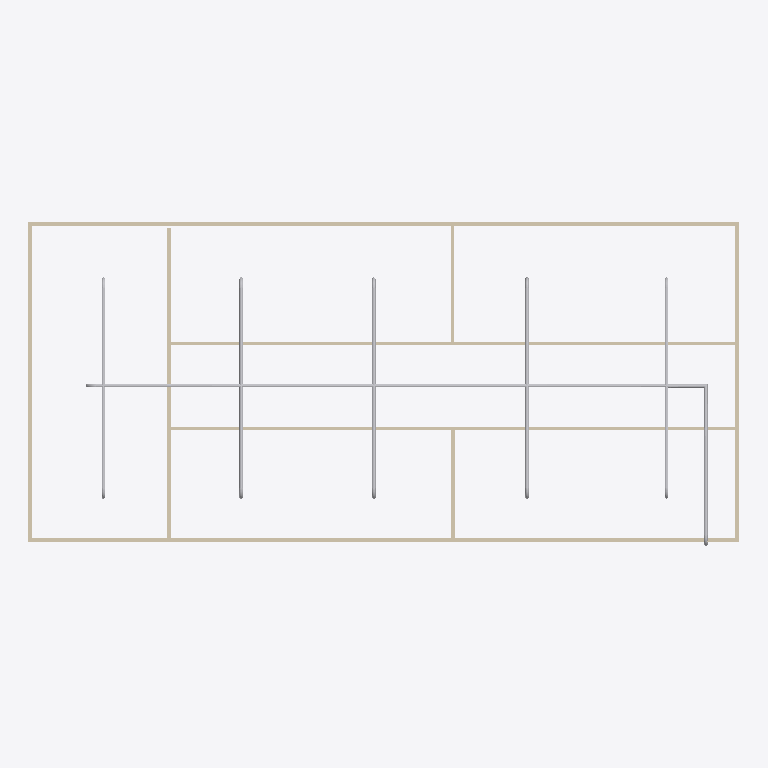
Plan cut of the same IFC building model at storey 'Pipping' (level 3.00 m, cut at 4.40 m), seen from above with north up, elements coloured by IFC class: 26 other elements (light grey), 9 walls (beige). Cut surfaces are drawn darker.
Extent 20.0 m × 9.1 m × 3.2 m (x, y, z). Storeys (2): GF at 0.00 m; Pipping at 3.00 m. Elements (61): 17 IfcPipeFitting, 16 IfcPipeSegment, 12 IfcWindow, 9 IfcWall, 6 IfcDoor, 1 IfcSlab.

HEADER;
FILE_DESCRIPTION(('ViewDefinition[DesignTransferView]'),'2;1');
FILE_NAME('s09-activity.ifc','2025-09-23T15:21:53+08:00',(''),(''),'IfcOpenShell 0.8.3-post1','Bonsai 0.8.3-post1','');
FILE_SCHEMA(('IFC4'));
ENDSEC;
DATA;
#1=IFCPROJECT('1l4KqzPg9APwJzTSXJnQbj',$,'My Project',$,$,$,$,(#14,#26),#9);
#31=IFCSITE('1GKO1AHKzA0wLUP9eqTgJt',$,'My Site',$,$,#54,$,$,$,$,$,$,$,$);
#37=IFCBUILDING('3iGBFCdRn6GBXfLBPvPWqx',$,'My Building',$,$,#60,$,$,$,$,$,$);
#43=IFCBUILDINGSTOREY('3DIsCg3OD5tPov22C1m$7R',$,'GF',$,$,#66,$,$,$,$);
#3779=IFCBUILDINGSTOREY('0_FSc32a9CquTgy_MLPqxP',$,'Pipping',$,$,#3800,$,$,$,$);
#403=IFCWALL('3yv8chYx5EEwBHhGyf1Zs4',$,'Wall',$,$,#550,#409,$,$);
#351=IFCWALL('3RVOxJKsTCJB_V_UMUMPxa',$,'Wall',$,$,#614,#359,$,$);
#3005=IFCWALL('21PnV9QhT59wmLG3xuH8uA',$,'Wall',$,$,#3222,#3011,$,$);
#4957=IFCPIPESEGMENT('2qfFy3B4bC0vIDQfCHOA2u',$,'PipeSegment',$,$,#8525,#4968,$,$);
#2967=IFCWALL('34gaY2lWL6yvKtRVsxn2QZ',$,'Wall',$,$,#3119,#2973,$,$);
#428=IFCWALL('2lwt2gmIX6IRcOYTRzaebH',$,'Wall',$,$,#582,#434,$,$);
#378=IFCWALL('3ZP57Q9Az01wBJKnOFnGN5',$,'Wall',$,$,#389,#384,$,$);
#780=IFCWALL('3_SMQPk8v65vHJlcsqTH9K',$,'Wall',$,$,#8565,#786,$,$);
#6734=IFCPIPESEGMENT('1Zle_45cnCwhYvkHoO0y_1',$,'PipeSegment',$,$,#7202,#6745,$,$);
#1096=IFCWALL('2GKvflePLA5wrozkuUBeOt',$,'Wall',$,$,#3755,#1102,$,$);
#6172=IFCPIPESEGMENT('2Yxdn2IkjDiAWpTAXfF3gq',$,'PipeSegment',$,$,#6348,#6208,$,$);
#6349=IFCPIPESEGMENT('20ASn006H3FeE6eqQw$HKa',$,'PipeSegment',$,$,#6532,#6383,$,$);
#6533=IFCPIPESEGMENT('1720Qabwj5EfPdRhLR53gO',$,'PipeSegment',$,$,#6896,#6567,$,$);
#6625=IFCPIPESEGMENT('3xaXI1OiX0M8xADxARa7vG',$,'PipeSegment',$,$,#8545,#6659,$,$);
#6399=IFCPIPESEGMENT('3fhZjoL9z3J9WRVjDZ$GFU',$,'PipeSegment',$,$,#8550,#6433,$,$);
#6258=IFCPIPESEGMENT('2_jYNqG8rF8gduKk9zc4us',$,'PipeSegment',$,$,#8540,#6294,$,$);
#1134=IFCWALL('3n2lYU0pn1yxw$aJ6qf9q$',$,'Wall',$,$,#1145,#1140,$,$);
#5124=IFCPIPESEGMENT('3xZ2hN4kn1UPOp4IHjxb_Y',$,'PipeSegment',$,$,#5125,#5158,$,$);
#6897=IFCPIPESEGMENT('1YiCCam9f6eBuCWsebno5I',$,'PipeSegment',$,$,#8555,#6931,$,$);
#6947=IFCPIPESEGMENT('3CePJxhqfECeZkSdd4w6gz',$,'PipeSegment',$,$,#8560,#6981,$,$);
#5176=IFCPIPESEGMENT('04pP8eNPz6uRMSmWi2b4OO',$,'PipeSegment',$,$,#8535,#5210,$,$);
#6712=IFCPIPESEGMENT('1rLMZs5aH1WBXMEaQXQ7Q4',$,'PipeSegment',$,$,#8530,#6723,$,$);
#6305=IFCPIPEFITTING('1xkrDWEIr2qQULJD1WE40V',$,'PipeFitting',$,$,#6490,#6343,$,$);
#6675=IFCPIPEFITTING('1nLZFf1wj2uvc3P_Ouzgn5',$,'PipeFitting',$,$,#7038,#6711,$,$);
#6491=IFCPIPEFITTING('2EGhbMT3nAKPNMOFN4_oRb',$,'PipeFitting',$,$,#6674,#6527,$,$);
#6219=IFCPIPEFITTING('0SfnffhBnAxfcjKa$ypqY5',$,'PipeFitting',$,$,#6448,#6257,$,$);
#6449=IFCPIPEFITTING('0HZlIq7OvCBfyODLWgIOQ3',$,'PipeFitting',$,$,#6582,#6485,$,$);
#6583=IFCPIPEFITTING('2k2TNZXBz5zOx$ePmwwyzL',$,'PipeFitting',$,$,#6996,#6619,$,$);
#7265=IFCPIPEFITTING('2m0NQj6154PuyjVndLMBlL',$,'PipeFitting',$,$,#7297,#7274,$,$);
#5851=IFCPIPEFITTING('2BSaVqPx578hG1DOexiGzD',$,'PipeFitting',$,$,#5883,#5860,$,$);
#7039=IFCPIPEFITTING('3w$UdjN9v0zvct9ogOFSoP',$,'PipeFitting',$,$,#8520,#7075,$,$);
#6857=IFCPIPESEGMENT('1ZRAr9N2TDphAe8l69xtUc',$,'PipeSegment',$,$,#7351,#6868,$,$);
#7393=IFCPIPEFITTING('3WGPrEpi5CSB4Rnt7p984f',$,'PipeFitting',$,$,#7424,#7401,$,$);
#6997=IFCPIPEFITTING('1V4kZzQUj8dPvD2dRwcUmZ',$,'PipeFitting',$,$,#8515,#7033,$,$);
#5707=IFCPIPEFITTING('3Gg$XBFmv1ofBZOz$przim',$,'PipeFitting',$,$,#5739,#5716,$,$);
ENDSEC;